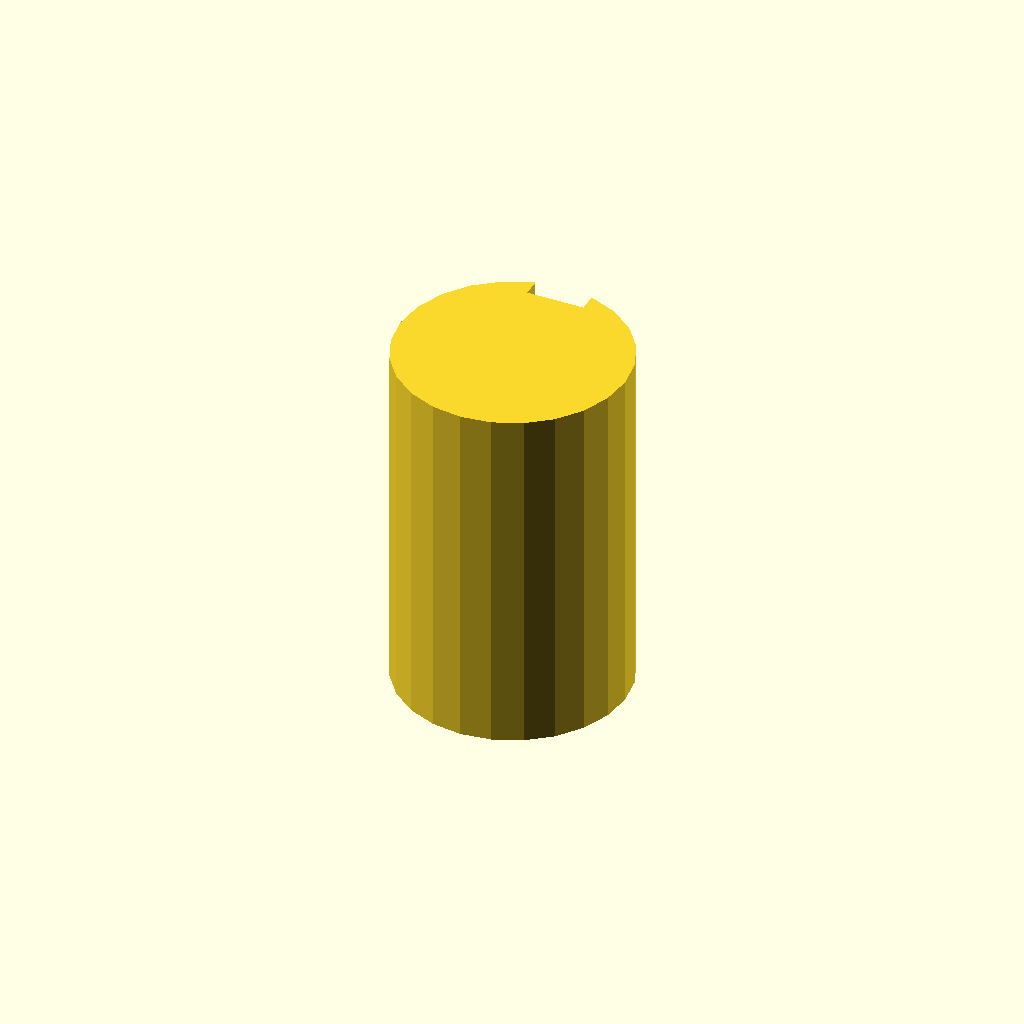
Cell 1 — every parameter at its default value.
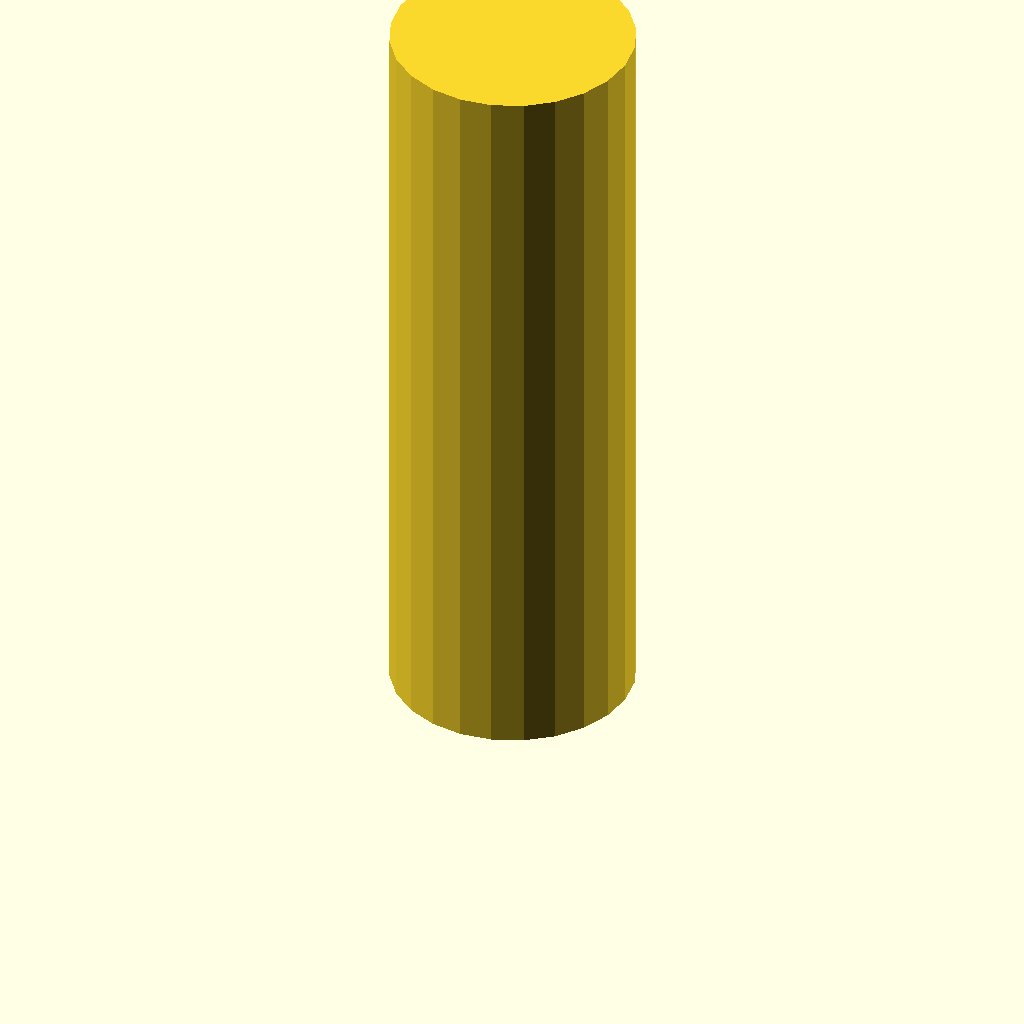
Cell 2: plate_t = 100 (everything else at default).
One fixed orthographic camera (rotation 55°, 0°, 25°; colour scheme Cornfield) for every cell.
OpenSCAD source file optional_data/data/sketch3/keyways/part_0137.scad:
$fn = 32;

// ----------------------------------------------------------------------
// Keyway shaft: d32 shaft, key 8 x 2.5 mm
// ----------------------------------------------------------------------

// --- parameters (mm) ---
shaft_r = 16;             // shaft radius
key_w = 8;                // keyway width
key_d = 2.5;              // keyway depth below the surface line
plate_t = 50;             // shaft length, Z (extrusion height)

shaft_d = 2 * shaft_r;  // shaft diameter
circle_step = 15;  // polygon sampling step, degrees

profile = [[11.859, 31.455], [8, 29.856], [4.686, 27.314], [2.144, 24], [0.545, 20.141], [0, 16], [0.545, 11.859], [2.144, 8], [4.686, 4.686], [8, 2.144], [11.859, 0.545], [16, 0], [20.141, 0.545], [24, 2.144], [27.314, 4.686], [29.856, 8], [31.455, 11.859], [32, 16], [31.455, 20.141], [29.856, 24], [27.314, 27.314], [24, 29.856], [20.141, 31.455], [20, 31.492], [20, 28.992], [12, 28.992], [12, 31.492]];  // primary outline, 27 points, counter clockwise

// --- the one profile operation ---
linear_extrude(height = plate_t) polygon(points = profile);
Parameter table extracted from the source (name, type, default, range or options):
shaft_r: number, default 16
key_w: number, default 8
key_d: number, default 2.5
plate_t: number, default 50
circle_step: number, default 15
